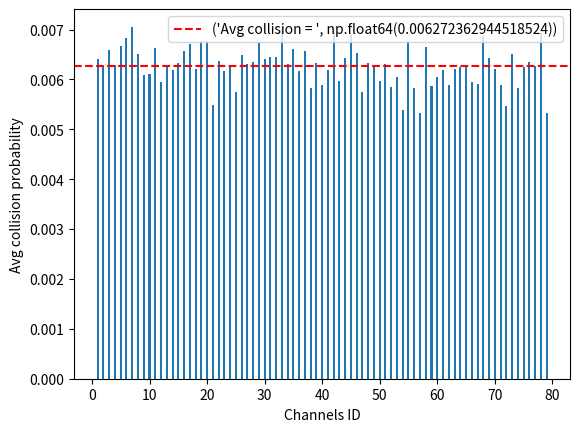

Here is the Python script that generated this plot:
import random
import matplotlib.pyplot as plt
import numpy as np
from collections import Counter

# 設定模擬參數
time = 1000                # 模擬時間
hop_rate = 1600            # 跳頻率
devices_num = 2            # 裝置數量
channel_num = 79           # 通道數量

# 初始化結果相關的列表
result = [0] * channel_num              # 紀錄每個通道的碰撞次數
channel_used_times = [0] * channel_num  # 紀錄每個通道被使用的次數
pre_devices = [-1] * devices_num         # 紀錄每個裝置上一次使用的通道

# 進行模擬
for _ in range(time):
    for _ in range(hop_rate):
        # 每個裝置隨機選擇一個通道
        devices = [random.randint(1, channel_num) for _ in range(devices_num)]
        
        # 檢查每個裝置的通道是否和上一次相同，若相同則重新選擇
        for i, r_num in enumerate(devices):
            while r_num == pre_devices[i]:
                r_num = random.randint(1, channel_num)
            devices[i] = r_num
            pre_devices[i] = r_num

        # 計算每個通道的使用次數
        count = Counter(devices)
        
        for i in range(channel_num):
            if i+1 in count:
                channel_used_times[i] += count[i+1]
                # 如果有碰撞次數大於1，表示有碰撞，紀錄碰撞次數
                if count[i+1] > 1:
                    result[i] += 1


# 計算每個通道的平均碰撞機率
result = [r / times if times > 0 else 0 for r, times in zip(result, channel_used_times)]

# 印出平均碰撞機率
print("Avg collison probality：", np.mean(result))

# 繪圖
channels = range(1, channel_num + 1)
plt.bar(channels, result, width=0.35)
plt.axhline(y=np.mean(result), c='r', ls="--", label=('Avg collision = ', np.mean(result)))
plt.xlabel("Channels ID")
plt.ylabel("Avg collision probability")
plt.savefig('q1.png')
plt.legend()
plt.show()
